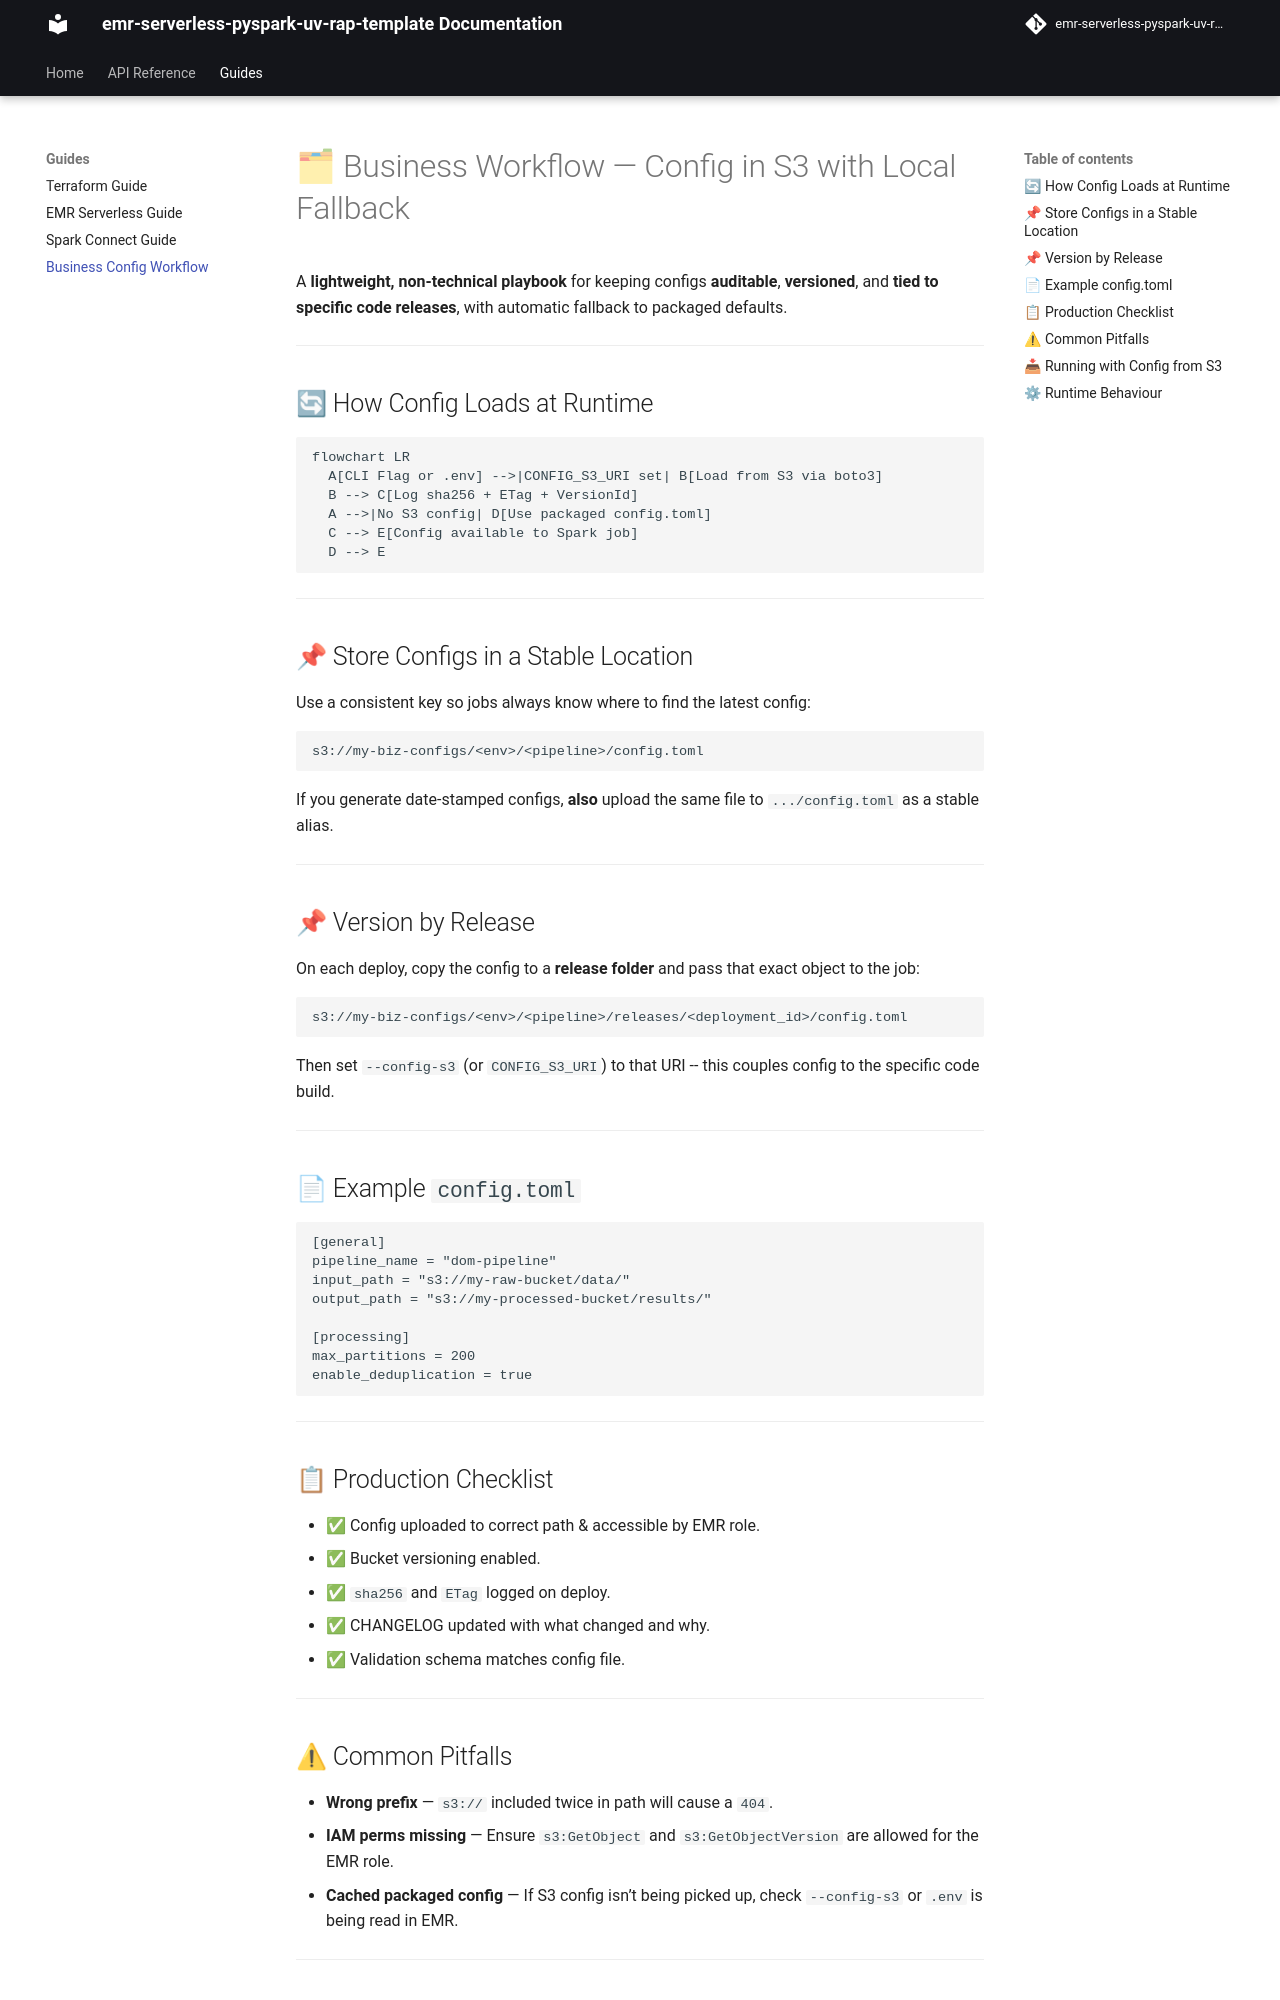

repository: dombean/emr-serverless-pyspark-uv-rap-template · page: business_config_workflow/index.html · generator: mkdocs

# 🗂 Business Workflow — Config in S3 with Local Fallback

A **lightweight, non-technical playbook** for keeping configs **auditable**,
**versioned**, and **tied to specific code releases**, with automatic fallback
to packaged defaults.

---

## 🔄 How Config Loads at Runtime

```mermaid
flowchart LR
  A[CLI Flag or .env] -->|CONFIG_S3_URI set| B[Load from S3 via boto3]
  B --> C[Log sha256 + ETag + VersionId]
  A -->|No S3 config| D[Use packaged config.toml]
  C --> E[Config available to Spark job]
  D --> E
```

---

## 📌 Store Configs in a Stable Location

Use a consistent key so jobs always know where to find the latest config:
```
s3://my-biz-configs/<env>/<pipeline>/config.toml
```

If you generate date-stamped configs, **also** upload the same file
to `.../config.toml` as a stable alias.

---

## 📌 Version by Release

On each deploy, copy the config to a **release folder** and pass that exact object
to the job:
```
s3://my-biz-configs/<env>/<pipeline>/releases/<deployment_id>/config.toml
```
Then set `--config-s3` (or `CONFIG_S3_URI`) to that URI -- this couples config
to the specific code build.

---

## 📄 Example `config.toml`

```toml
[general]
pipeline_name = "dom-pipeline"
input_path = "s3://my-raw-bucket/data/"
output_path = "s3://my-processed-bucket/results/"

[processing]
max_partitions = 200
enable_deduplication = true
```

---

## 📋 Production Checklist

- ✅ Config uploaded to correct path & accessible by EMR role.
- ✅ Bucket versioning enabled.
- ✅ `sha256` and `ETag` logged on deploy.
- ✅ CHANGELOG updated with what changed and why.
- ✅ Validation schema matches config file.

---
